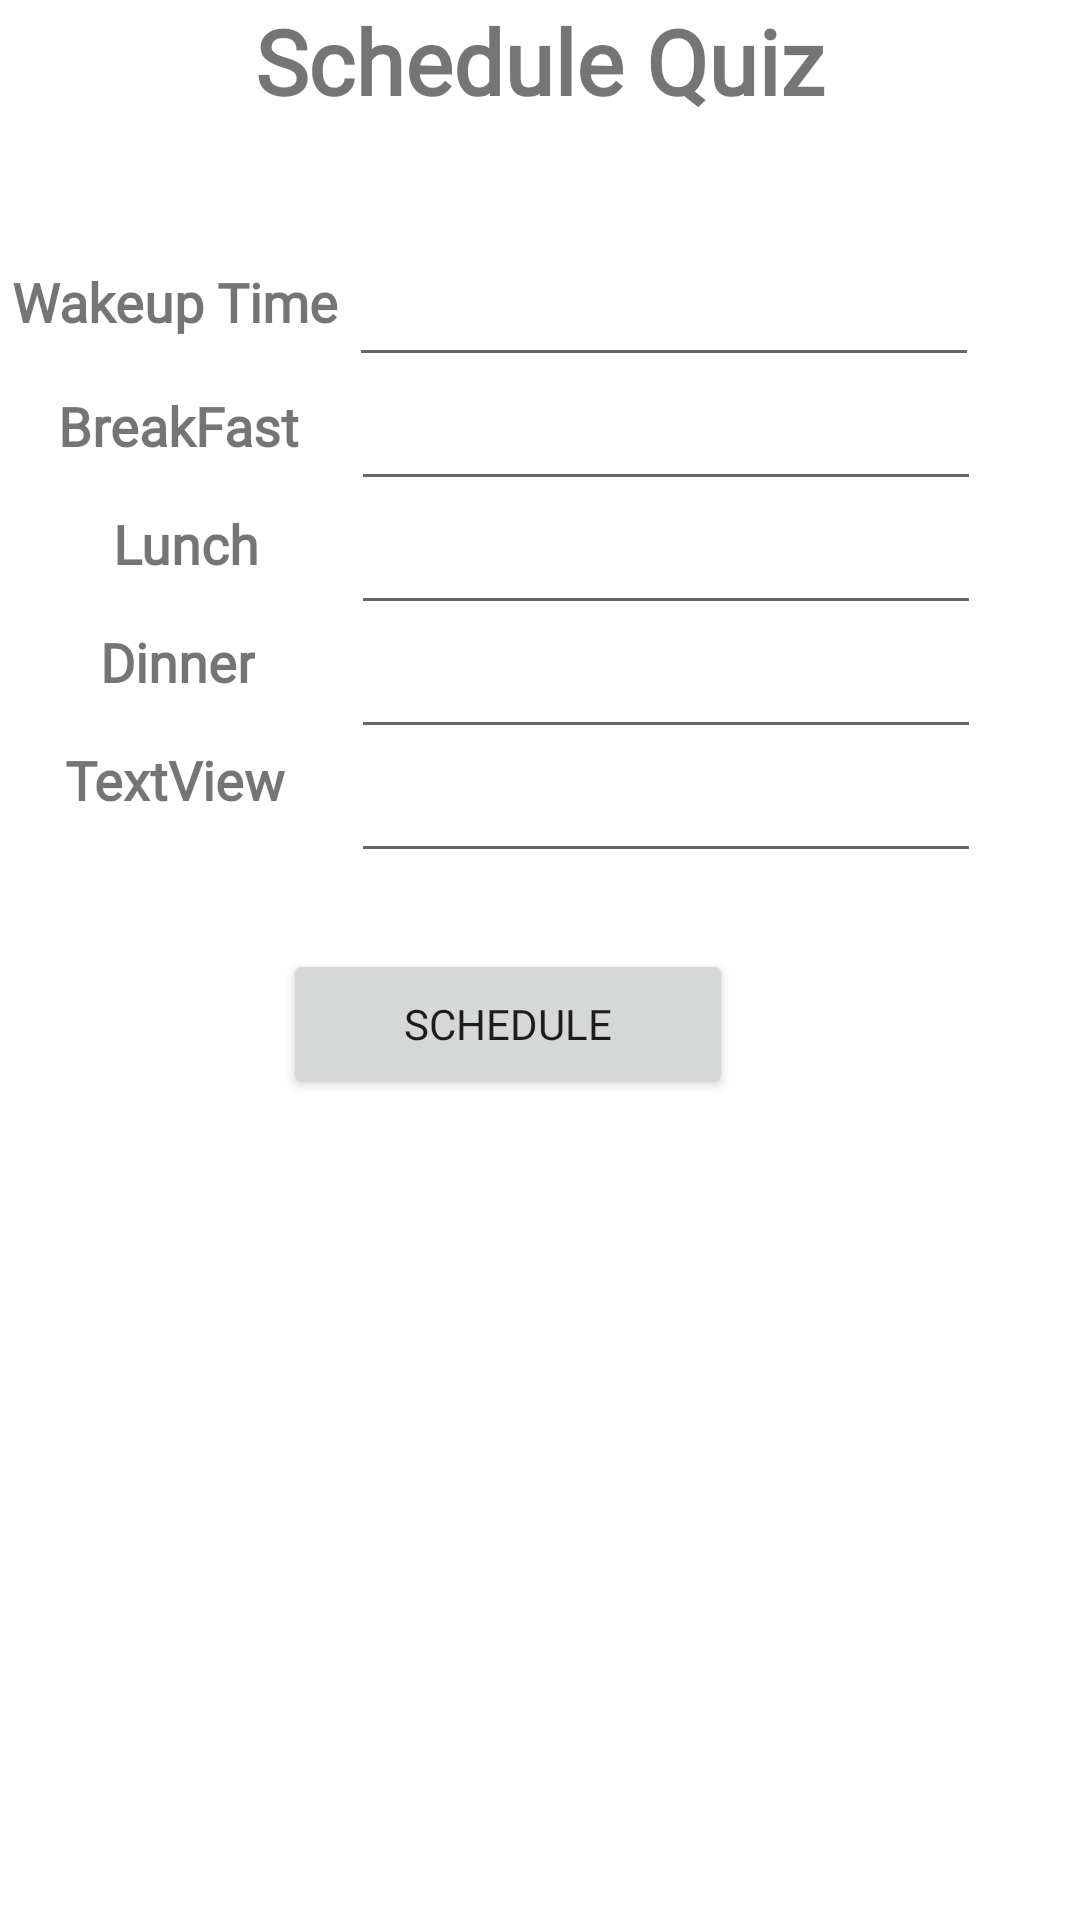

Android layout source for this screen:
<!-- AndroidManifest.xml: application theme Theme.FirebaseDemo -->
<!-- res/layout/activity_question_page.xml -->
<?xml version="1.0" encoding="utf-8"?>
<androidx.constraintlayout.widget.ConstraintLayout xmlns:android="http://schemas.android.com/apk/res/android"
    xmlns:app="http://schemas.android.com/apk/res-auto"
    xmlns:tools="http://schemas.android.com/tools"
    android:layout_width="match_parent"
    android:background="@drawable/pagebkg2"
    android:layout_height="match_parent"
    tools:context=".QuestionPage">


    <TextView
        android:id="@+id/textView25"
        android:layout_width="match_parent"
        android:layout_height="wrap_content"
        android:fontFamily="@font/andika_new_basic"
        android:text="Schedule Quiz"
        android:textAlignment="center"
        android:textSize="30sp"
        android:textStyle="bold"
        app:layout_constraintEnd_toEndOf="parent"
        app:layout_constraintStart_toStartOf="parent"
        app:layout_constraintTop_toTopOf="parent" />

    <EditText
        android:id="@+id/editTextTime8"
        android:layout_width="wrap_content"
        android:layout_height="wrap_content"
        android:layout_marginTop="44dp"
        android:ems="10"
        android:inputType="time"
        app:layout_constraintEnd_toEndOf="parent"
        app:layout_constraintHorizontal_bias="0.776"
        app:layout_constraintStart_toStartOf="parent"
        app:layout_constraintTop_toBottomOf="@+id/textView25" />

    <EditText
        android:id="@+id/editTextTime9"
        android:layout_width="wrap_content"
        android:layout_height="wrap_content"
        android:ems="10"
        android:inputType="time"
        app:layout_constraintEnd_toEndOf="parent"
        app:layout_constraintHorizontal_bias="0.781"
        app:layout_constraintStart_toStartOf="parent"
        app:layout_constraintTop_toBottomOf="@+id/editTextTime8" />

    <EditText
        android:id="@+id/editTextTime10"
        android:layout_width="wrap_content"
        android:layout_height="wrap_content"
        android:ems="10"
        android:inputType="time"
        app:layout_constraintEnd_toEndOf="parent"
        app:layout_constraintHorizontal_bias="0.781"
        app:layout_constraintStart_toStartOf="parent"
        app:layout_constraintTop_toBottomOf="@+id/editTextTime9" />

    <EditText
        android:id="@+id/editTextTime11"
        android:layout_width="wrap_content"
        android:layout_height="wrap_content"
        android:ems="10"
        android:inputType="time"
        app:layout_constraintEnd_toEndOf="parent"
        app:layout_constraintHorizontal_bias="0.781"
        app:layout_constraintStart_toStartOf="parent"
        app:layout_constraintTop_toBottomOf="@+id/editTextTime10" />

    <EditText
        android:id="@+id/editTextTime12"
        android:layout_width="wrap_content"
        android:layout_height="wrap_content"
        android:ems="10"
        android:inputType="time"
        app:layout_constraintEnd_toEndOf="parent"
        app:layout_constraintHorizontal_bias="0.781"
        app:layout_constraintStart_toStartOf="parent"
        app:layout_constraintTop_toBottomOf="@+id/editTextTime11" />

    <TextView
        android:id="@+id/textView28"
        android:layout_width="wrap_content"
        android:layout_height="wrap_content"
        android:layout_marginTop="48dp"
        android:fontFamily="@font/andika_new_basic"
        android:text="Wakeup Time"
        android:textSize="18sp"
        android:textStyle="bold"

        app:layout_constraintEnd_toStartOf="@+id/editTextTime8"
        app:layout_constraintHorizontal_bias="0.533"
        app:layout_constraintStart_toStartOf="parent"
        app:layout_constraintTop_toBottomOf="@+id/textView25" />

    <TextView
        android:id="@+id/textView31"
        android:layout_width="wrap_content"
        android:layout_height="wrap_content"
        android:layout_marginTop="17dp"
        android:fontFamily="@font/andika_new_basic"

        android:text="BreakFast"
        android:textSize="18sp"
        android:textStyle="bold"
        app:layout_constraintEnd_toStartOf="@+id/editTextTime9"
        app:layout_constraintHorizontal_bias="0.53"
        app:layout_constraintStart_toStartOf="parent"
        app:layout_constraintTop_toBottomOf="@+id/textView28" />

    <TextView
        android:id="@+id/textView32"
        android:layout_width="wrap_content"
        android:layout_height="wrap_content"
        android:layout_marginTop="15dp"
        android:text="Lunch"
        android:textSize="18sp"
        android:textStyle="bold"
        android:fontFamily="@font/andika_new_basic"

        app:layout_constraintEnd_toStartOf="@+id/editTextTime10"
        app:layout_constraintHorizontal_bias="0.55"
        app:layout_constraintStart_toStartOf="parent"
        app:layout_constraintTop_toBottomOf="@+id/textView31" />

    <TextView
        android:id="@+id/textView33"
        android:layout_width="wrap_content"
        android:layout_height="wrap_content"
        android:layout_marginTop="15dp"
        android:text="Dinner"
        android:textSize="18sp"
        android:textStyle="bold"
        android:fontFamily="@font/andika_new_basic"
        app:layout_constraintEnd_toStartOf="@+id/editTextTime11"
        app:layout_constraintHorizontal_bias="0.51"
        app:layout_constraintStart_toStartOf="parent"
        app:layout_constraintTop_toBottomOf="@+id/textView32" />

    <TextView
        android:id="@+id/textView34"
        android:layout_width="wrap_content"
        android:layout_height="wrap_content"
        android:text="TextView"
        android:layout_marginTop="15dp"

        android:textSize="18sp"
        android:textStyle="bold"
        android:fontFamily="@font/andika_new_basic"
        app:layout_constraintEnd_toStartOf="@+id/editTextTime12"
        app:layout_constraintStart_toStartOf="parent"
        app:layout_constraintTop_toBottomOf="@+id/textView33" />

    <Button
        android:id="@+id/button7"
        android:layout_width="150dp"
        android:layout_height="50dp"
        android:text="Schedule"
        android:fontFamily="@font/andika_new_basic"

        app:layout_constraintBottom_toBottomOf="parent"
        app:layout_constraintEnd_toEndOf="parent"
        app:layout_constraintHorizontal_bias="0.449"
        app:layout_constraintStart_toStartOf="parent"
        app:layout_constraintTop_toBottomOf="@+id/editTextTime12"
        app:layout_constraintVertical_bias="0.085" />


</androidx.constraintlayout.widget.ConstraintLayout>
<!-- resources referenced by this layout -->
<resources>
  <style name="Theme.FirebaseDemo" parent="Theme.MaterialComponents.DayNight.DarkActionBar">
          
          <item name="colorPrimary">@color/purple_500</item>
          <item name="colorPrimaryVariant">@color/purple_700</item>
          <item name="colorOnPrimary">@color/white</item>
          
          <item name="colorSecondary">@color/teal_200</item>
          <item name="colorSecondaryVariant">@color/teal_700</item>
          <item name="colorOnSecondary">@color/black</item>
          
          <item name="android:statusBarColor">?attr/colorPrimaryVariant</item>
          
      </style>
  <color name="purple_500">#01665C</color>
  <color name="purple_700">#073A35</color>
  <color name="white">#FFFFFFFF</color>
  <color name="teal_200">#FF03DAC5</color>
  <color name="teal_700">#FF018786</color>
  <color name="black">#FF000000</color>
</resources>
